Run: headless pygame with SDL's dummy video driver; simulated clock (each Clock.tick advances the game by its frame time, no real sleeping); random seed 0; keys injected as events and as key.get_pressed() state; no mouse input.
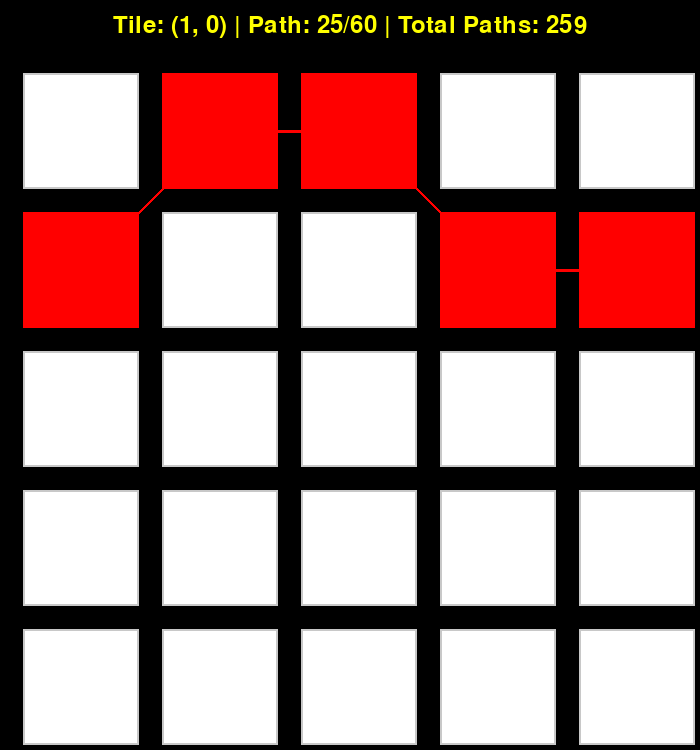
Frame 1 of 4 · flips 1–60 · no input
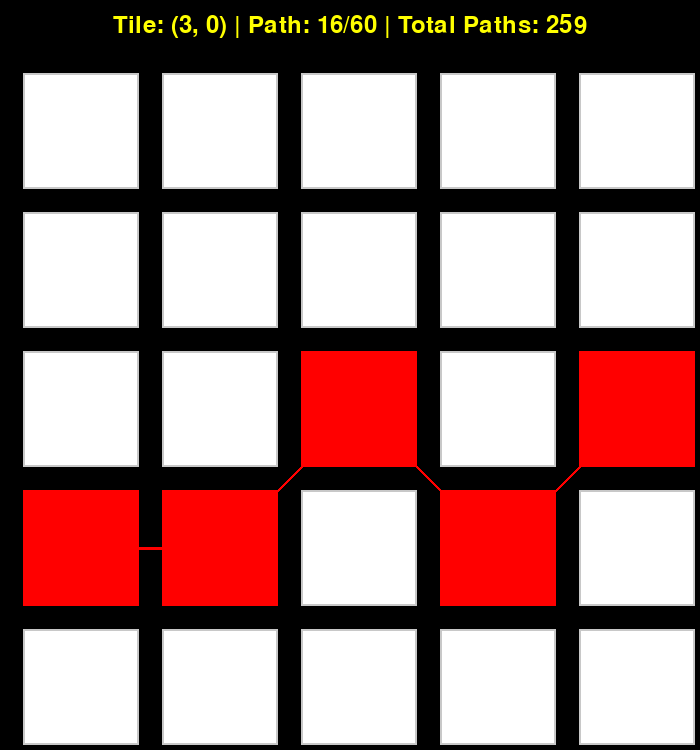
Frame 2 of 4 · flips 61–180 · tapped SPACE, RETURN · held RIGHT (→), D
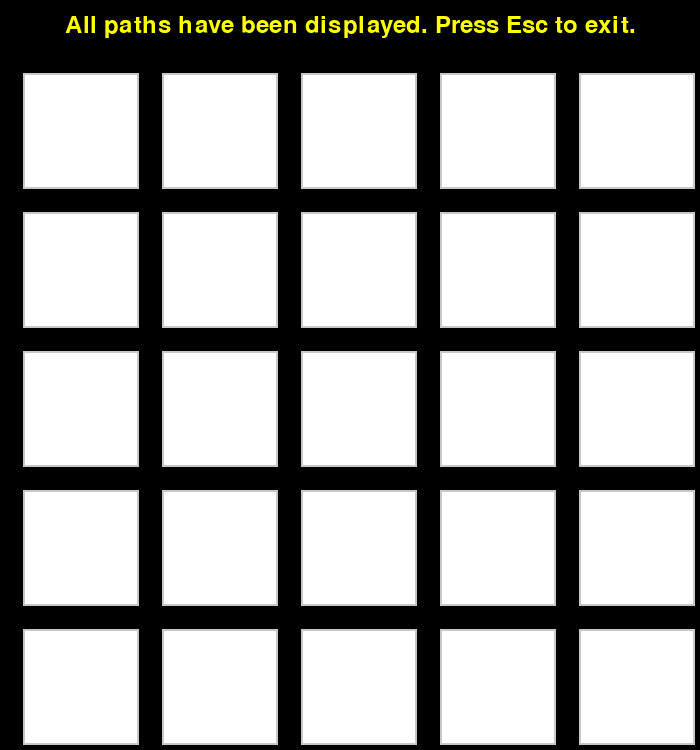
Frame 3 of 4 · flips 181–300 · held DOWN (↓), S
Frame 4 of 4 · flips 301–420 · held LEFT (←), A, UP (↑), W · screen unchanged from frame 3, image omitted

The pygame program that drew these frames:

import pygame
import sys

# Initialize Pygame
pygame.init()

# Constants
WINDOW_SIZE = 700  # Width and height of the window
GRID_SIZE = 5  # Number of rows and columns in the grid
SQUARE_SIZE = WINDOW_SIZE // (GRID_SIZE + 1)  # Size of each square
MARGIN = SQUARE_SIZE // 5  # Margin between squares
TEXT_SPACE = 50  # Extra space for the text

# Colors
WHITE = (255, 255, 255)
GRAY = (200, 200, 200)
BLACK = (0, 0, 0)
RED = (255, 0, 0)
YELLOW = (255, 255, 0)

# Setup the display
screen = pygame.display.set_mode((WINDOW_SIZE, WINDOW_SIZE + TEXT_SPACE))
pygame.display.set_caption("Grid with Paths for Each Start Tile")

# Font for the counter
font = pygame.font.Font(None, 36)  # Default font, size 36

def draw_grid():
    """Draws a 5x5 grid of white squares."""
    for row in range(GRID_SIZE):
        for col in range(GRID_SIZE):
            # Calculate top-left corner of the square
            x = col * (SQUARE_SIZE + MARGIN) + MARGIN
            y = row * (SQUARE_SIZE + MARGIN) + MARGIN + TEXT_SPACE
            # Draw the square
            pygame.draw.rect(screen, WHITE, (x, y, SQUARE_SIZE, SQUARE_SIZE))
            # Draw the border around the square
            pygame.draw.rect(screen, GRAY, (x, y, SQUARE_SIZE, SQUARE_SIZE), 2)

def get_square_center(row, col):
    """Returns the center coordinates of a square in the grid."""
    x = col * (SQUARE_SIZE + MARGIN) + MARGIN + SQUARE_SIZE // 2
    y = row * (SQUARE_SIZE + MARGIN) + MARGIN + SQUARE_SIZE // 2 + TEXT_SPACE
    return x, y

def generate_paths_from(row, col=0):
    """Generates all valid paths starting from a specific tile."""
    paths = []

    def dfs(r, c, path):
        # If we reach the last column, add the path
        if c == GRID_SIZE - 1:
            paths.append(path)
            return

        # Move right
        if c + 1 < GRID_SIZE:
            dfs(r, c + 1, path + [(r, c + 1)])

        # Move right and up
        if r - 1 >= 0 and c + 1 < GRID_SIZE:
            dfs(r - 1, c + 1, path + [(r - 1, c + 1)])

        # Move right and down
        if r + 1 < GRID_SIZE and c + 1 < GRID_SIZE:
            dfs(r + 1, c + 1, path + [(r + 1, c + 1)])

    # Start DFS from the given tile
    dfs(row, col, [(row, col)])
    return paths

def draw_path(path):
    """Draws a single path on the grid."""
    for i in range(len(path) - 1):
        start = get_square_center(*path[i])
        end = get_square_center(*path[i + 1])
        # Draw the line for this segment
        pygame.draw.line(screen, RED, start, end, 3)
        
def highlight_square(row, col):
    """Highlights a square in red."""
    # Calculate the top-left corner of the square
    x = col * (SQUARE_SIZE + MARGIN) + MARGIN
    y = row * (SQUARE_SIZE + MARGIN) + MARGIN + TEXT_SPACE
    # Draw the square filled with red color
    pygame.draw.rect(screen, RED, (x, y, SQUARE_SIZE, SQUARE_SIZE))

def draw_counter(counter, total_paths, start_tile, total_paths_all_tiles):
    """Draws a counter on the screen."""
    text = f"Tile: {start_tile} | Path: {counter + 1}/{total_paths} | Total Paths: {total_paths_all_tiles}"
    rendered_text = font.render(text, True, YELLOW)
    # Position the text at the top-center of the screen
    text_rect = rendered_text.get_rect(center=(WINDOW_SIZE // 2, TEXT_SPACE // 2))
    screen.blit(rendered_text, text_rect)

def main():
    """Main loop of the program."""
    clock = pygame.time.Clock()

    # Generate paths for each starting tile in the first column
    paths_by_start_tile = {
        row: generate_paths_from(row) for row in range(GRID_SIZE)
    }

    # Total number of paths across all tiles
    total_paths_all_tiles = sum(len(paths) for paths in paths_by_start_tile.values())

    # Current start tile and path index
    current_start_tile = 0
    current_path_index = 0

    # Track whether all paths have been shown
    all_paths_shown = False 

    while True:
        for event in pygame.event.get():
            if event.type == pygame.QUIT:
                pygame.quit()
                sys.exit()

        # If all paths have been shown, pause indefinitely
        if all_paths_shown:
            # Clear the screen
            screen.fill(BLACK)
            draw_grid()

            # Display a message indicating completion
            text = "All paths have been displayed. Press Esc to exit."
            rendered_text = font.render(text, True, YELLOW)
            text_rect = rendered_text.get_rect(center=(WINDOW_SIZE // 2, TEXT_SPACE // 2))
            screen.blit(rendered_text, text_rect)
            pygame.display.flip()

            # Check for exit key
            keys = pygame.key.get_pressed()
            if keys[pygame.K_ESCAPE]:
                pygame.quit()
                sys.exit()

            clock.tick(60)
            continue

        # Get the paths for the current start tile
        current_paths = paths_by_start_tile[current_start_tile]

        # Clear the screen and redraw the grid
        screen.fill(BLACK)
        draw_grid()

        # Highlight the current square in the path
        for (r, c) in current_paths[current_path_index]:
            highlight_square(r, c)
        #draw line according to path
        draw_path(current_paths[current_path_index])
        
            

        # Draw the counter
        draw_counter(
            current_path_index,
            len(current_paths),
            f"({current_start_tile}, 0)",
            total_paths_all_tiles,
        )

        # Update the display
        pygame.display.flip()

        # Wait for a short time and move to the next path
        pygame.time.wait(100)
        current_path_index += 1

        # If we've shown all paths for this tile, move to the next tile
        if current_path_index >= len(current_paths):
            current_path_index = 0
            current_start_tile += 1

            # If we've shown all tiles, mark completion
            if current_start_tile >= GRID_SIZE:
                all_paths_shown = True

        # Cap the frame rate
        clock.tick(60)

if __name__ == "__main__":
    main()
